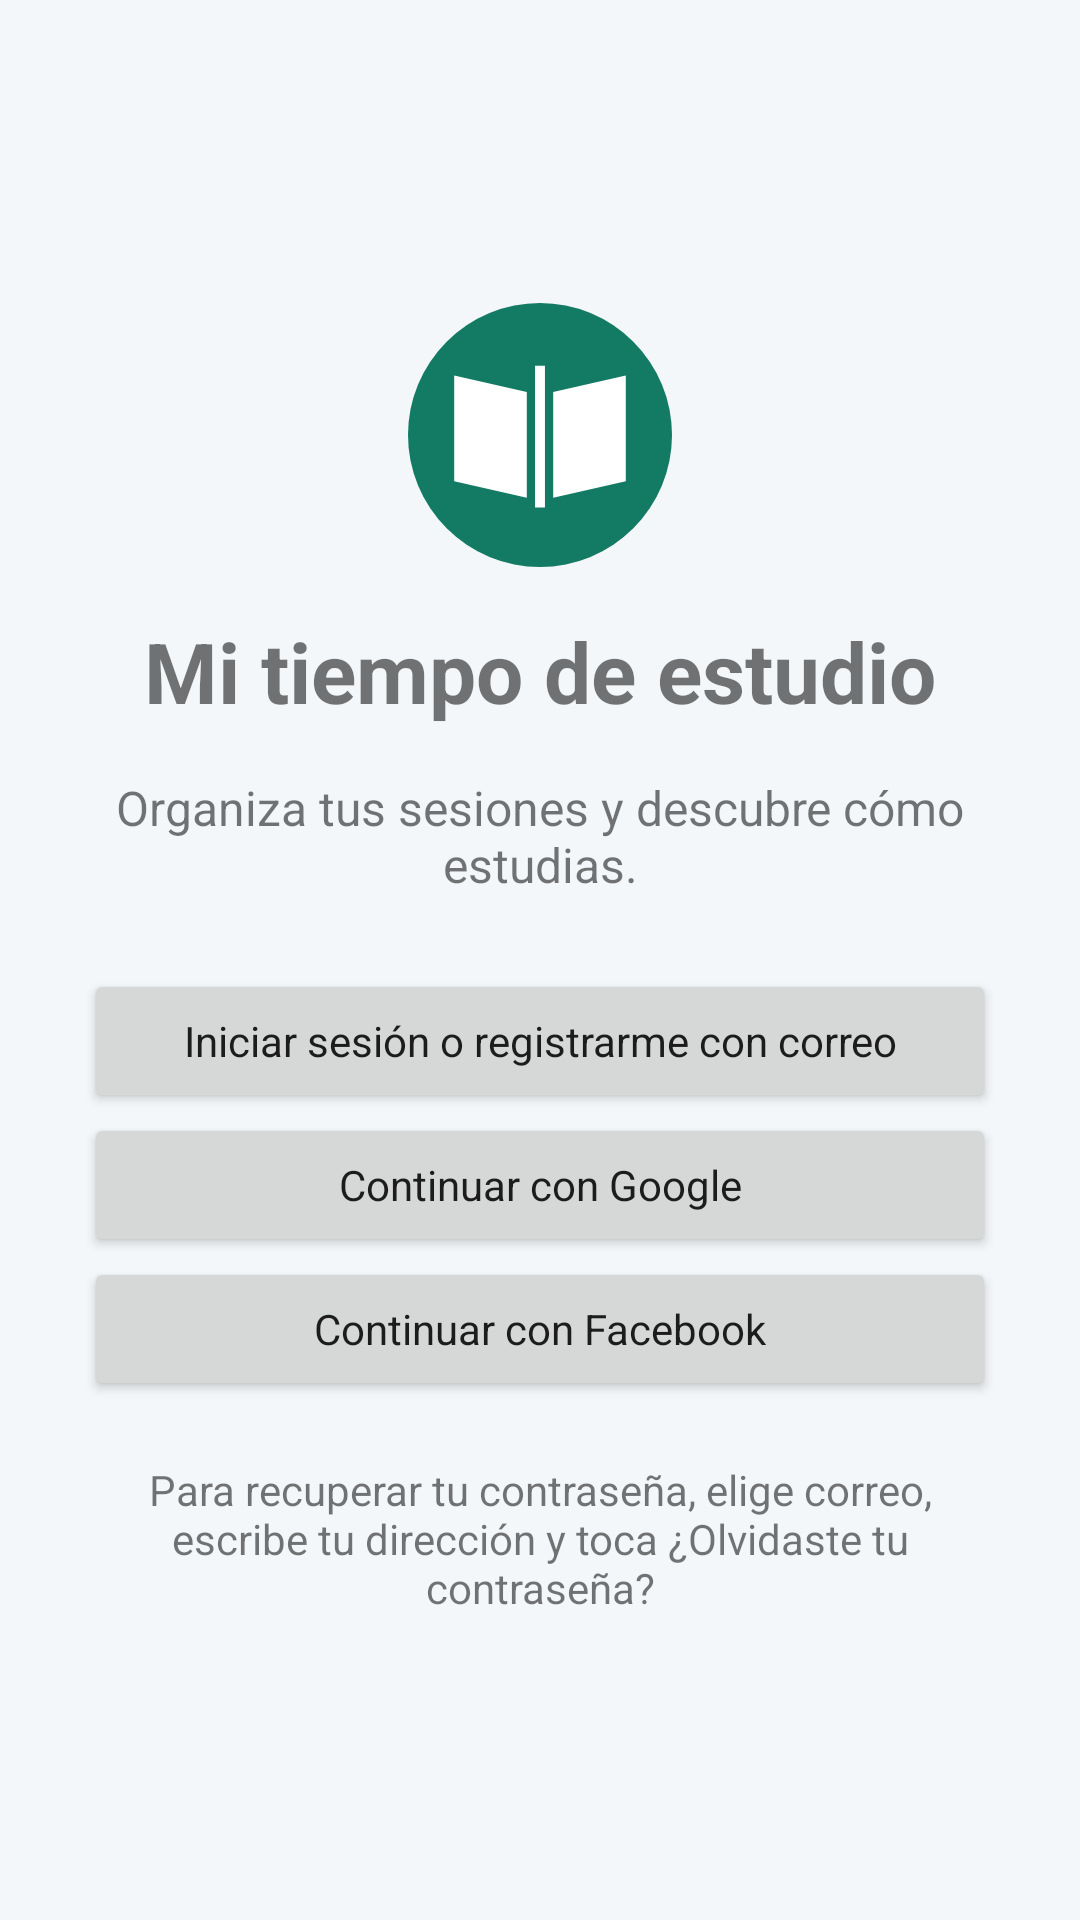

Here is an Android app screen rendered from its layout file. Give the layout XML and the strings, colors and styles it references.
<!-- AndroidManifest.xml: application theme AppTheme -->
<!-- res/layout/auth_picker_facebook.xml -->
<ScrollView xmlns:android="http://schemas.android.com/apk/res/android" android:layout_width="match_parent" android:layout_height="match_parent" android:fillViewport="true" android:background="#F4F7F9">
<LinearLayout android:layout_width="match_parent" android:layout_height="wrap_content" android:orientation="vertical" android:gravity="center" android:padding="28dp">
<ImageView android:layout_width="88dp" android:layout_height="88dp" android:src="@drawable/ic_logo" android:contentDescription="Logo de Mi tiempo de estudio"/>
<TextView android:layout_width="match_parent" android:layout_height="wrap_content" android:text="Mi tiempo de estudio" android:textSize="28sp" android:textStyle="bold" android:gravity="center" android:padding="16dp"/>
<TextView android:layout_width="match_parent" android:layout_height="wrap_content" android:text="Organiza tus sesiones y descubre cómo estudias." android:textSize="16sp" android:gravity="center" android:paddingBottom="24dp"/>
<Button android:id="@+id/auth_email" android:layout_width="match_parent" android:layout_height="wrap_content" android:text="Iniciar sesión o registrarme con correo" android:textAllCaps="false"/>
<Button android:id="@+id/auth_google" android:layout_width="match_parent" android:layout_height="wrap_content" android:text="Continuar con Google" android:textAllCaps="false"/>
<Button android:id="@+id/auth_facebook" android:layout_width="match_parent" android:layout_height="wrap_content" android:text="Continuar con Facebook" android:textAllCaps="false"/>
<TextView android:layout_width="match_parent" android:layout_height="wrap_content" android:text="Para recuperar tu contraseña, elige correo, escribe tu dirección y toca ¿Olvidaste tu contraseña?" android:paddingTop="20dp" android:gravity="center"/>
</LinearLayout></ScrollView>
<!-- resources referenced by this layout -->
<resources>
  <!-- drawable ic_logo (drawable) -->
  <vector xmlns:android="http://schemas.android.com/apk/res/android" android:width="80dp" android:height="80dp" android:viewportWidth="80" android:viewportHeight="80">
  <path android:fillColor="#137A63" android:pathData="M40,0a40,40 0,1 0,0 80a40,40 0,1 0,0 -80"/>
  <path android:fillColor="#FFFFFF" android:pathData="M14,22L36,27L36,59L14,54ZM44,27L66,22L66,54L44,59Z"/>
  <path android:strokeColor="#FFFFFF" android:strokeWidth="3" android:pathData="M40,19L40,62"/>
  </vector>
  <style name="AppTheme" parent="Theme.AppCompat.Light.NoActionBar"><item name="fontFamily">sans</item><item name="colorAccent">#137A63</item><item name="android:windowLightStatusBar">false</item></style>
</resources>
